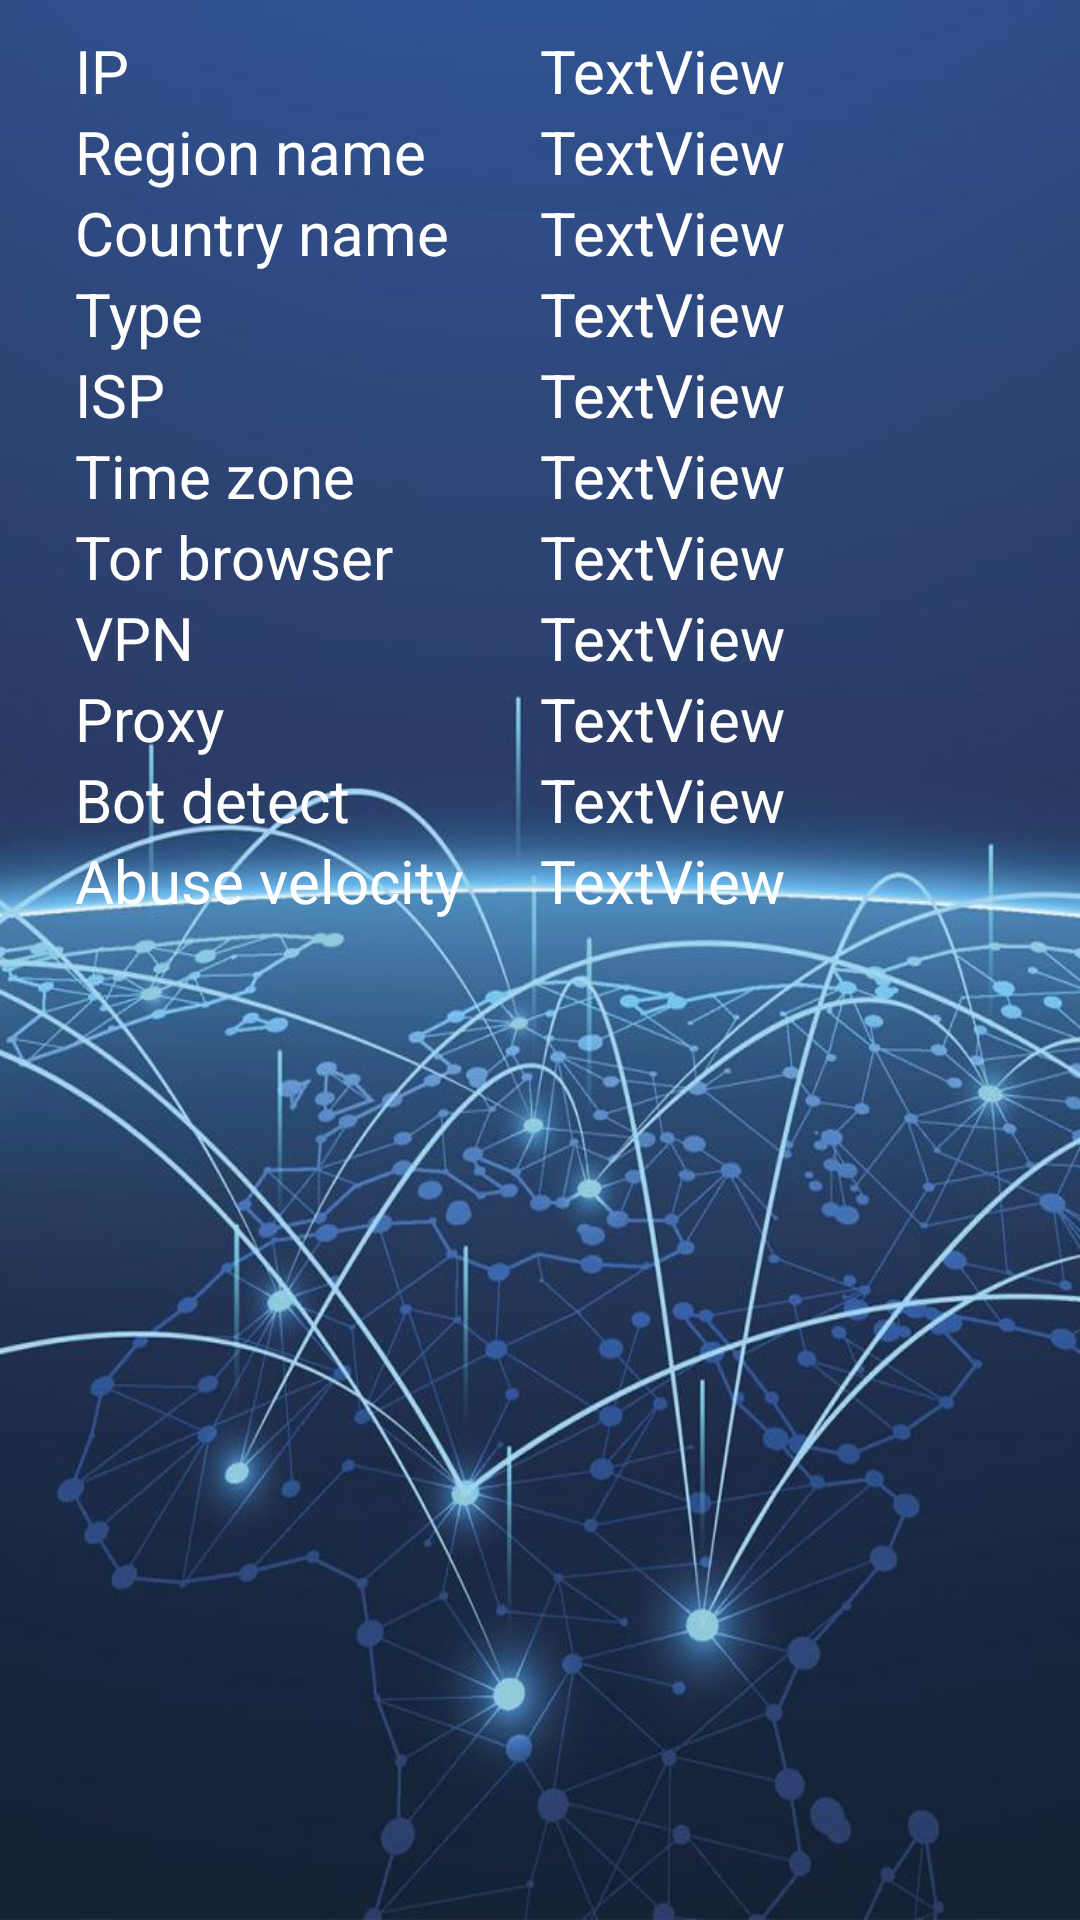

Produce the Android XML layout that renders to this screen, including the resource entries it uses.
<!-- AndroidManifest.xml: application theme Theme.IPInfo -->
<!-- res/layout/activity_info.xml -->
<?xml version="1.0" encoding="utf-8"?>
<androidx.constraintlayout.widget.ConstraintLayout xmlns:android="http://schemas.android.com/apk/res/android"
    xmlns:app="http://schemas.android.com/apk/res-auto"
    xmlns:tools="http://schemas.android.com/tools"
    android:layout_width="match_parent"
    android:layout_height="match_parent"
    android:background="@drawable/main"
    tools:context=".presentation.view.InfoActivity">

    <ScrollView
        android:layout_width="match_parent"
        android:layout_height="match_parent">

        <LinearLayout
            android:layout_width="match_parent"
            android:layout_height="wrap_content"
            android:orientation="vertical">

            <LinearLayout
                android:layout_width="match_parent"
                android:layout_height="match_parent"
                android:layout_marginTop="10dp"
                android:orientation="horizontal">

                <TextView
                    android:layout_width="match_parent"
                    android:layout_height="wrap_content"
                    android:layout_weight="1"
                    android:paddingLeft="25dp"
                    android:text="IP"
                    android:textColor="#FFFFFF"
                    android:textSize="20sp" />

                <TextView
                    android:id="@+id/ip_text_view"
                    android:layout_width="match_parent"
                    android:layout_height="wrap_content"
                    android:layout_weight="1"
                    android:text="TextView"
                    android:textColor="#FFFFFF"
                    android:textSize="20sp" />
            </LinearLayout>

            <LinearLayout
                android:layout_width="match_parent"
                android:layout_height="match_parent"
                android:orientation="horizontal">

                <TextView
                    android:layout_width="match_parent"
                    android:layout_height="wrap_content"
                    android:layout_weight="1"
                    android:paddingLeft="25dp"
                    android:text="Region name"
                    android:textColor="#FFFFFF"
                    android:textSize="20sp" />

                <TextView
                    android:id="@+id/region_text_view"
                    android:layout_width="match_parent"
                    android:layout_height="wrap_content"
                    android:layout_weight="1"
                    android:text="TextView"
                    android:textColor="#FFFFFF"
                    android:textSize="20sp" />
            </LinearLayout>

            <LinearLayout
                android:layout_width="match_parent"
                android:layout_height="match_parent"
                android:orientation="horizontal">

                <TextView
                    android:layout_width="match_parent"
                    android:layout_height="wrap_content"
                    android:layout_weight="1"
                    android:paddingLeft="25dp"
                    android:text="Country name"
                    android:textColor="#FFFFFF"
                    android:textSize="20sp" />

                <TextView
                    android:id="@+id/country_text_view"
                    android:layout_width="match_parent"
                    android:layout_height="wrap_content"
                    android:layout_weight="1"
                    android:text="TextView"
                    android:textColor="#FFFFFF"
                    android:textSize="20sp" />
            </LinearLayout>

            <LinearLayout
                android:layout_width="match_parent"
                android:layout_height="match_parent"
                android:orientation="horizontal">

                <TextView
                    android:layout_width="match_parent"
                    android:layout_height="wrap_content"
                    android:layout_weight="1"
                    android:paddingLeft="25dp"
                    android:text="Type"
                    android:textColor="#FFFFFF"
                    android:textSize="20sp" />

                <TextView
                    android:id="@+id/type_text_view"
                    android:layout_width="match_parent"
                    android:layout_height="wrap_content"
                    android:layout_weight="1"
                    android:text="TextView"
                    android:textColor="#FFFFFF"
                    android:textSize="20sp" />
            </LinearLayout>


            <LinearLayout
                android:layout_width="match_parent"
                android:layout_height="match_parent"
                android:orientation="horizontal">

                <TextView
                    android:layout_width="match_parent"
                    android:layout_height="wrap_content"
                    android:layout_weight="1"
                    android:paddingLeft="25dp"
                    android:text="ISP"
                    android:textColor="#FFFFFF"
                    android:textSize="20sp" />

                <TextView
                    android:id="@+id/isp_text_view"
                    android:layout_width="match_parent"
                    android:layout_height="wrap_content"
                    android:layout_weight="1"
                    android:text="TextView"
                    android:textColor="#FFFFFF"
                    android:textSize="20sp" />
            </LinearLayout>


            <LinearLayout
                android:layout_width="match_parent"
                android:layout_height="match_parent"
                android:orientation="horizontal">

                <TextView
                    android:layout_width="match_parent"
                    android:layout_height="wrap_content"
                    android:layout_weight="1"
                    android:paddingLeft="25dp"
                    android:text="Time zone"
                    android:textColor="#FFFFFF"
                    android:textSize="20sp" />

                <TextView
                    android:id="@+id/timezone_text_view"
                    android:layout_width="match_parent"
                    android:layout_height="wrap_content"
                    android:layout_weight="1"
                    android:text="TextView"
                    android:textColor="#FFFFFF"
                    android:textSize="20sp" />
            </LinearLayout>


            <LinearLayout
                android:layout_width="match_parent"
                android:layout_height="match_parent"
                android:orientation="horizontal">

                <TextView
                    android:layout_width="match_parent"
                    android:layout_height="wrap_content"
                    android:layout_weight="1"
                    android:paddingLeft="25dp"
                    android:text="Tor browser"
                    android:textColor="#FFFFFF"
                    android:textSize="20sp" />

                <TextView
                    android:id="@+id/tor_text_view"
                    android:layout_width="match_parent"
                    android:layout_height="wrap_content"
                    android:layout_weight="1"
                    android:text="TextView"
                    android:textColor="#FFFFFF"
                    android:textSize="20sp" />
            </LinearLayout>

            <LinearLayout
                android:layout_width="match_parent"
                android:layout_height="match_parent"
                android:orientation="horizontal">

                <TextView
                    android:layout_width="match_parent"
                    android:layout_height="wrap_content"
                    android:layout_weight="1"
                    android:paddingLeft="25dp"
                    android:text="VPN"
                    android:textColor="#FFFFFF"
                    android:textSize="20sp" />

                <TextView
                    android:id="@+id/vpn_text_view"
                    android:layout_width="match_parent"
                    android:layout_height="wrap_content"
                    android:layout_weight="1"
                    android:text="TextView"
                    android:textColor="#FFFFFF"
                    android:textSize="20sp" />
            </LinearLayout>

            <LinearLayout
                android:layout_width="match_parent"
                android:layout_height="match_parent"
                android:orientation="horizontal">

                <TextView
                    android:layout_width="match_parent"
                    android:layout_height="wrap_content"
                    android:layout_weight="1"
                    android:paddingLeft="25dp"
                    android:text="Proxy"
                    android:textColor="#FFFFFF"
                    android:textSize="20sp" />

                <TextView
                    android:id="@+id/proxy_text_view"
                    android:layout_width="match_parent"
                    android:layout_height="wrap_content"
                    android:layout_weight="1"
                    android:text="TextView"
                    android:textColor="#FFFFFF"
                    android:textSize="20sp" />
            </LinearLayout>


            <LinearLayout
                android:layout_width="match_parent"
                android:layout_height="match_parent"
                android:orientation="horizontal">

                <TextView
                    android:layout_width="match_parent"
                    android:layout_height="wrap_content"
                    android:layout_weight="1"
                    android:paddingLeft="25dp"
                    android:text="Bot detect"
                    android:textColor="#FFFFFF"
                    android:textSize="20sp" />

                <TextView
                    android:id="@+id/bot_text_view"
                    android:layout_width="match_parent"
                    android:layout_height="wrap_content"
                    android:layout_weight="1"
                    android:text="TextView"
                    android:textColor="#FFFFFF"
                    android:textSize="20sp" />
            </LinearLayout>

            <LinearLayout
                android:layout_width="match_parent"
                android:layout_height="match_parent"
                android:orientation="horizontal">

                <TextView
                    android:layout_width="match_parent"
                    android:layout_height="wrap_content"
                    android:layout_weight="1"
                    android:paddingLeft="25dp"
                    android:text="Abuse velocity"
                    android:textColor="#FFFFFF"
                    android:textSize="20sp" />

                <TextView
                    android:id="@+id/abuse_velocity_text_view"
                    android:layout_width="match_parent"
                    android:layout_height="wrap_content"
                    android:layout_weight="1"
                    android:text="TextView"
                    android:textColor="#FFFFFF"
                    android:textSize="20sp" />
            </LinearLayout>

        </LinearLayout>
    </ScrollView>
</androidx.constraintlayout.widget.ConstraintLayout>
<!-- resources referenced by this layout -->
<resources>
  <!-- drawable main: jpeg bitmap (drawable, 74391 bytes) -->
  <style name="Theme.IPInfo" parent="Theme.MaterialComponents.DayNight.DarkActionBar">
          
          <item name="colorPrimary">@color/purple_500</item>
          <item name="colorPrimaryVariant">@color/purple_700</item>
          <item name="colorOnPrimary">@color/white</item>
          
          <item name="colorSecondary">@color/teal_200</item>
          <item name="colorSecondaryVariant">@color/teal_700</item>
          <item name="colorOnSecondary">@color/black</item>
          
          <item name="android:statusBarColor" tools:targetApi="l">@color/black</item>
          
      </style>
  <!-- not gathered from this repository: default colours our renderer supplied (Android Studio template values) -->
  <color name="purple_500">#FF6200EE</color>
  <color name="purple_700">#FF3700B3</color>
  <color name="teal_200">#FF03DAC5</color>
  <color name="teal_700">#FF018786</color>
  <color name="black">#FF000000</color>
  <color name="white">#FFFFFFFF</color>
</resources>
